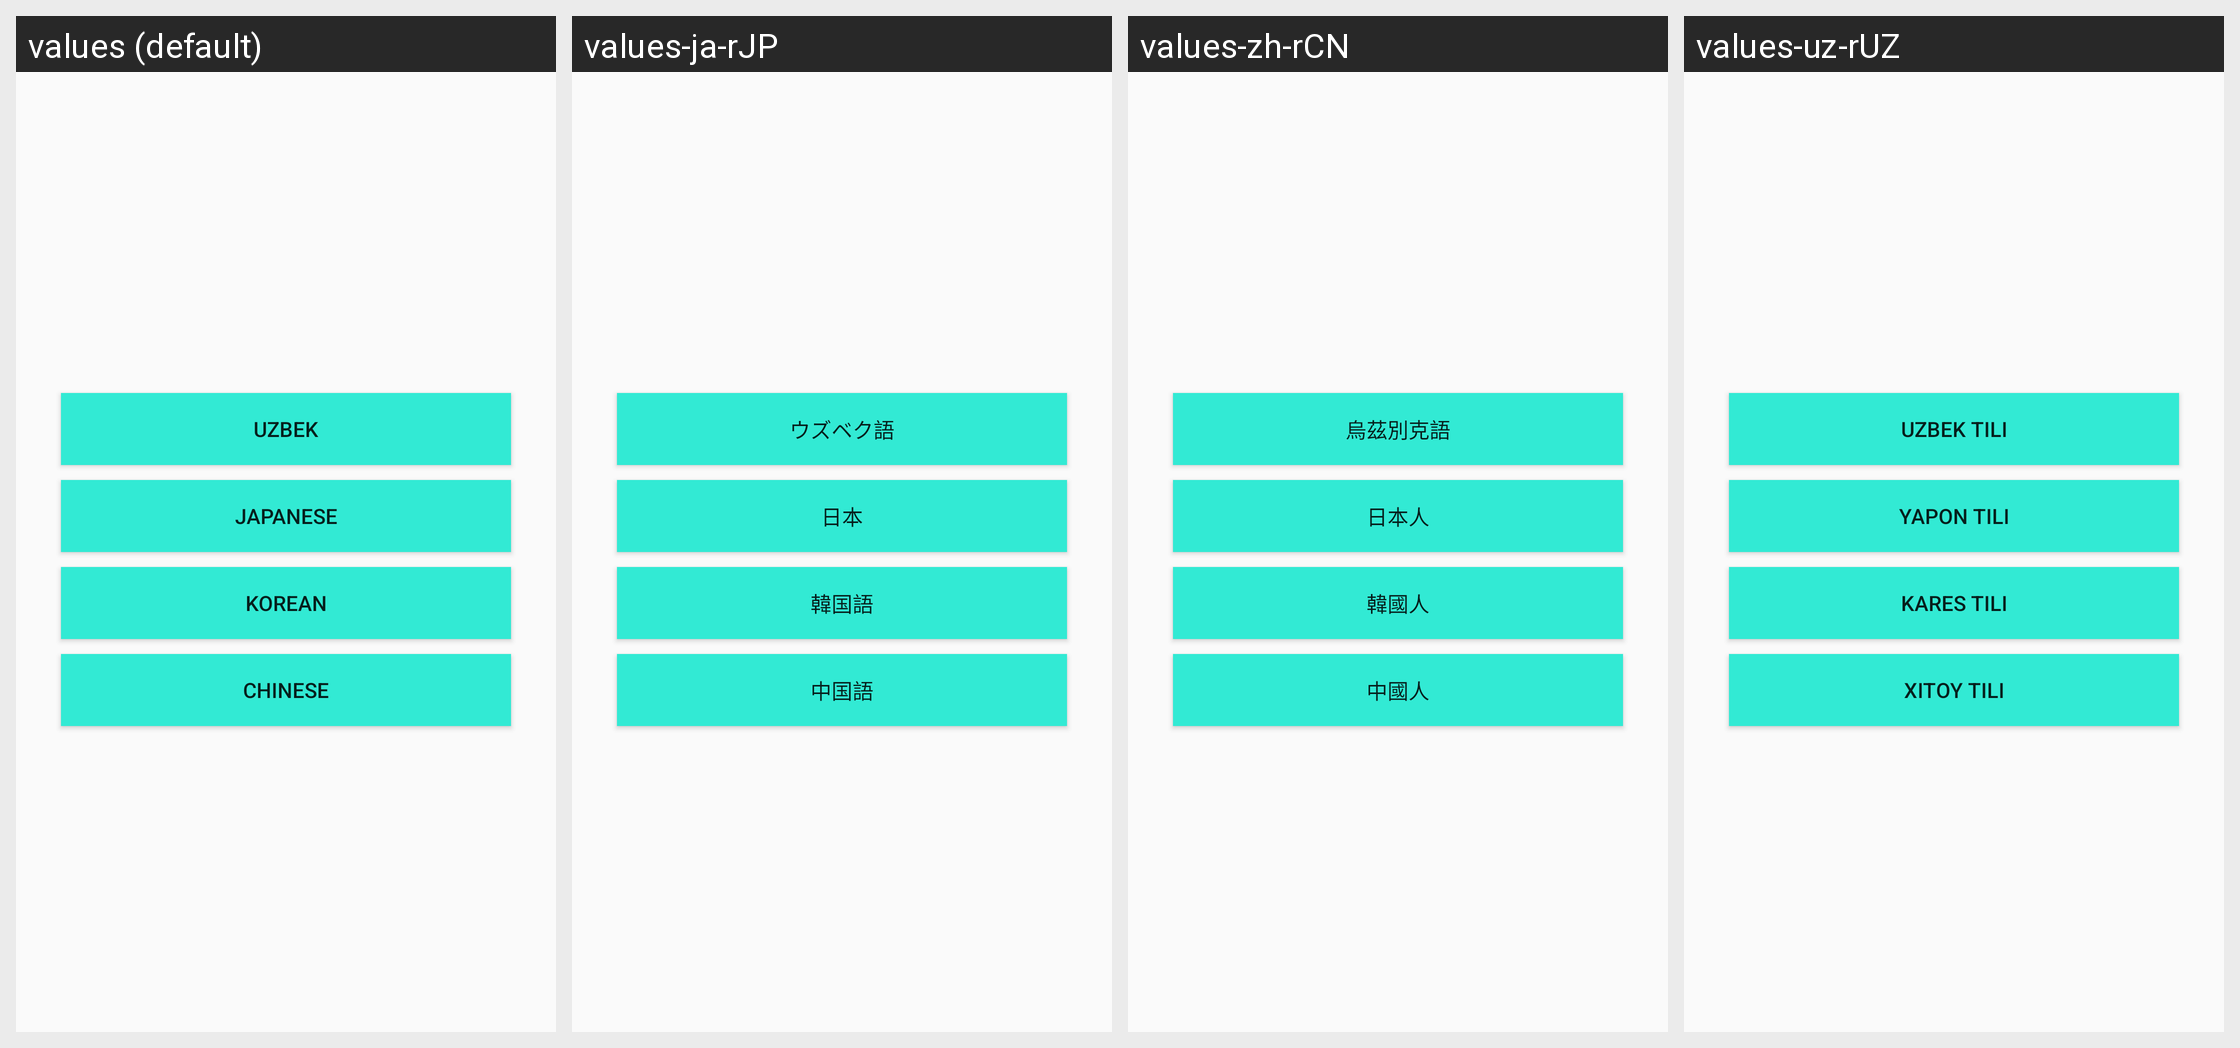

For this localized Android screen grid, give each drawn string resource with its value in every locale shown.
Android screen res/layout/activity_main2.xml rendered under 4 locales, left to right: values (default), values-ja-rJP, values-zh-rCN, values-uz-rUZ. Device: Nexus 5 (rendered at 1080×1920; each locale shown at half size, 540×960, under a caption strip naming it); theme Theme.AppCompat.Light.NoActionBar.
Other locales in the repository, not shown: values-ko-rKR.
Strings drawn on this screen, with the default value and each locale's value (text and hints the layout hard-codes, and strings that could not be matched under every locale, appear in the picture but are not listed):

uzbek
  values: Uzbek
  values-ja-rJP: ウズベク語
  values-zh-rCN: 烏茲別克語
  values-uz-rUZ: Uzbek tili

japanese
  values: Japanese
  values-ja-rJP: 日本
  values-zh-rCN: 日本人
  values-uz-rUZ: Yapon tili

korean
  values: Korean
  values-ja-rJP: 韓国語
  values-zh-rCN: 韓國人
  values-uz-rUZ: Kares tili

chinese
  values: Chinese
  values-ja-rJP: 中国語
  values-zh-rCN: 中國人
  values-uz-rUZ: Xitoy tili
